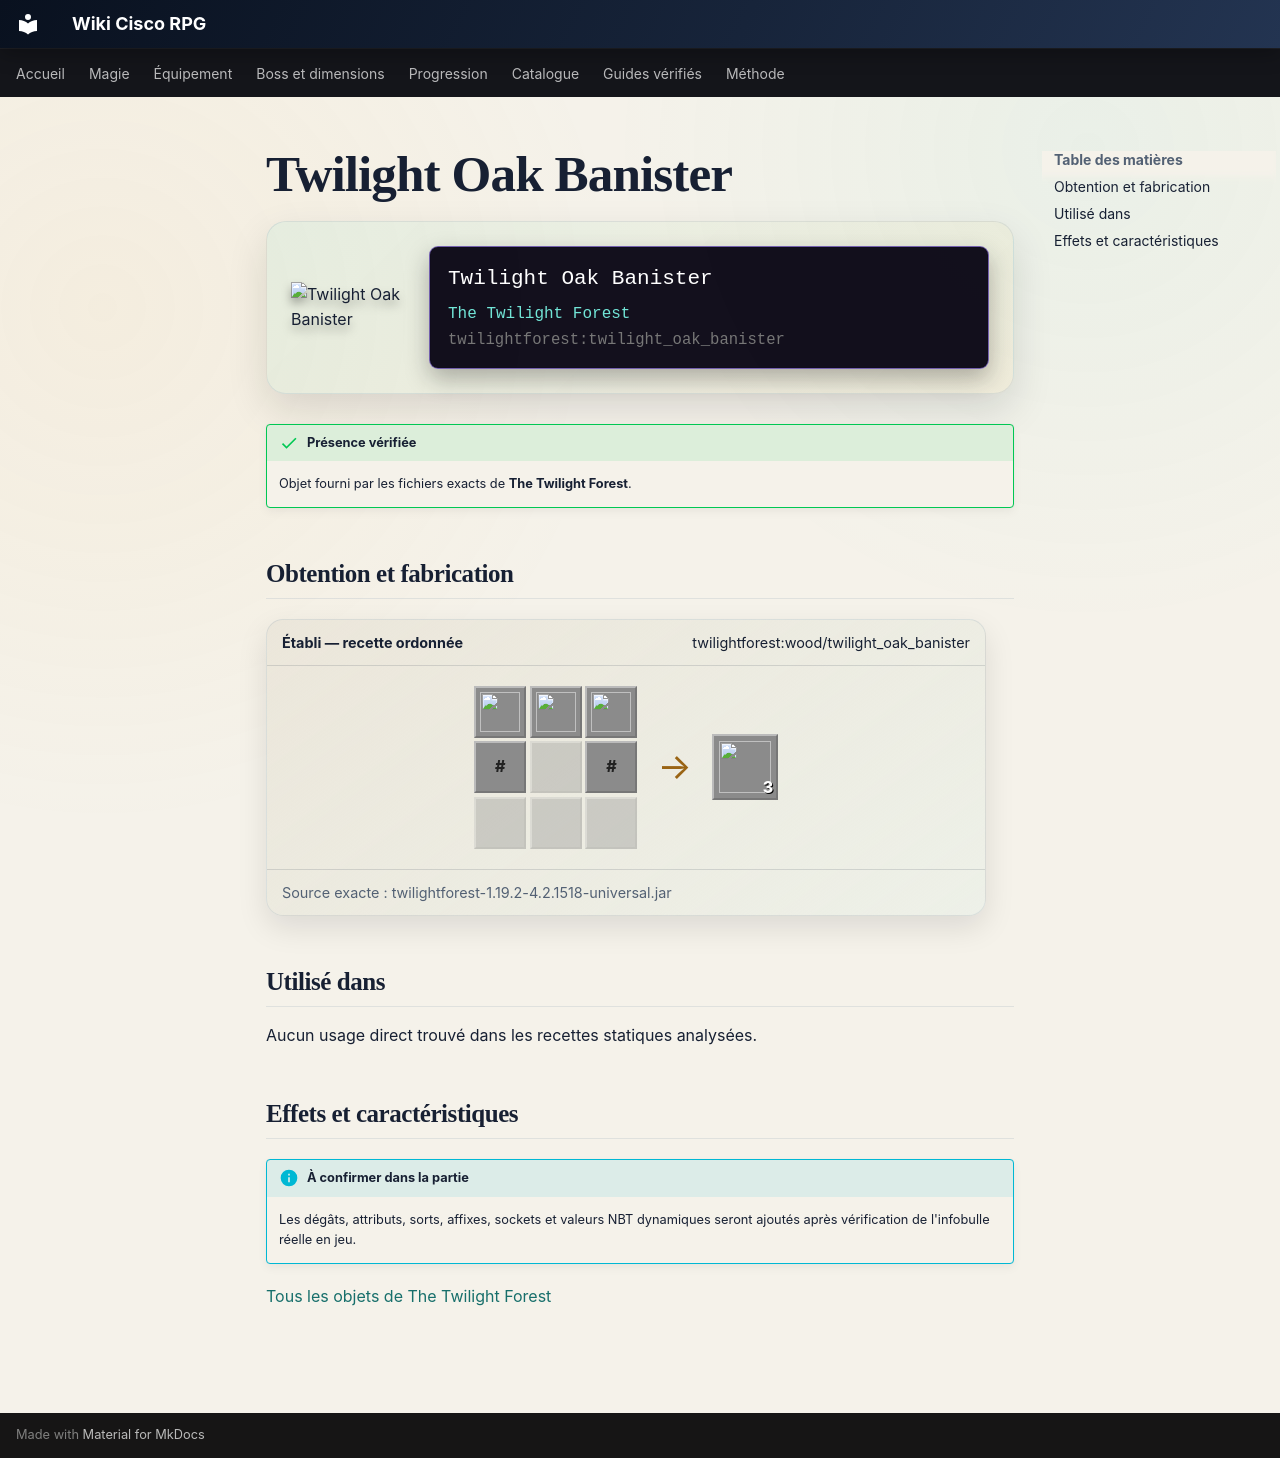

repository: Kloups-Dev/wiki-cisco-rpg · page: catalogue/objets/twilightforest/twilight_oak_banister/index.html · generator: mkdocs

# Twilight Oak Banister

<div class="mc-item-showcase">
<img class="mc-item-icon" src="../../../../assets/generated/items/twilightforest/twilight_oak_banister.png" alt="Twilight Oak Banister">
<div class="mc-tooltip-card">
<div class="mc-tooltip-card__name">Twilight Oak Banister</div>
<div class="mc-tooltip-card__mod">The Twilight Forest</div>
<div class="mc-tooltip-card__id">twilightforest:twilight_oak_banister</div>
</div>
</div>

!!! success "Présence vérifiée"
    Objet fourni par les fichiers exacts de **The Twilight Forest**.

## Obtention et fabrication

<div class="jei-recipe"><div class="jei-recipe__head"><strong>Établi — recette ordonnée</strong><span>twilightforest:wood/twilight_oak_banister</span></div><div class="jei-recipe__body"><div class="jei-grid"><a class="jei-slot" href="../../../../catalogue/objets/twilightforest/twilight_oak_slab/" title="Dalle en bois de chêne Twilight (twilightforest:twilight_oak_slab)"><img src="../../../../assets/generated/items/twilightforest/twilight_oak_slab.png" alt="" loading="lazy"></a><a class="jei-slot" href="../../../../catalogue/objets/twilightforest/twilight_oak_slab/" title="Dalle en bois de chêne Twilight (twilightforest:twilight_oak_slab)"><img src="../../../../assets/generated/items/twilightforest/twilight_oak_slab.png" alt="" loading="lazy"></a><a class="jei-slot" href="../../../../catalogue/objets/twilightforest/twilight_oak_slab/" title="Dalle en bois de chêne Twilight (twilightforest:twilight_oak_slab)"><img src="../../../../assets/generated/items/twilightforest/twilight_oak_slab.png" alt="" loading="lazy"></a><span class="jei-slot jei-slot--tag" title="#forge:rods/wooden">#</span><span class="jei-slot jei-slot--empty"></span><span class="jei-slot jei-slot--tag" title="#forge:rods/wooden">#</span><span class="jei-slot jei-slot--empty"></span><span class="jei-slot jei-slot--empty"></span><span class="jei-slot jei-slot--empty"></span></div><span class="jei-arrow">→</span><span class="jei-slot jei-slot--result"><img src="../../../../assets/generated/items/twilightforest/twilight_oak_banister.png" alt=""><span class="jei-count">3</span></span></div><div class="jei-recipe__source">Source exacte : twilightforest-1.19.2-4.2.1518-universal.jar</div></div>

## Utilisé dans

Aucun usage direct trouvé dans les recettes statiques analysées.

## Effets et caractéristiques

!!! info "À confirmer dans la partie"
    Les dégâts, attributs, sorts, affixes, sockets et valeurs NBT dynamiques seront ajoutés après vérification de l'infobulle réelle en jeu.

[Tous les objets de The Twilight Forest](../../../contenu/twilight-forest.md)
